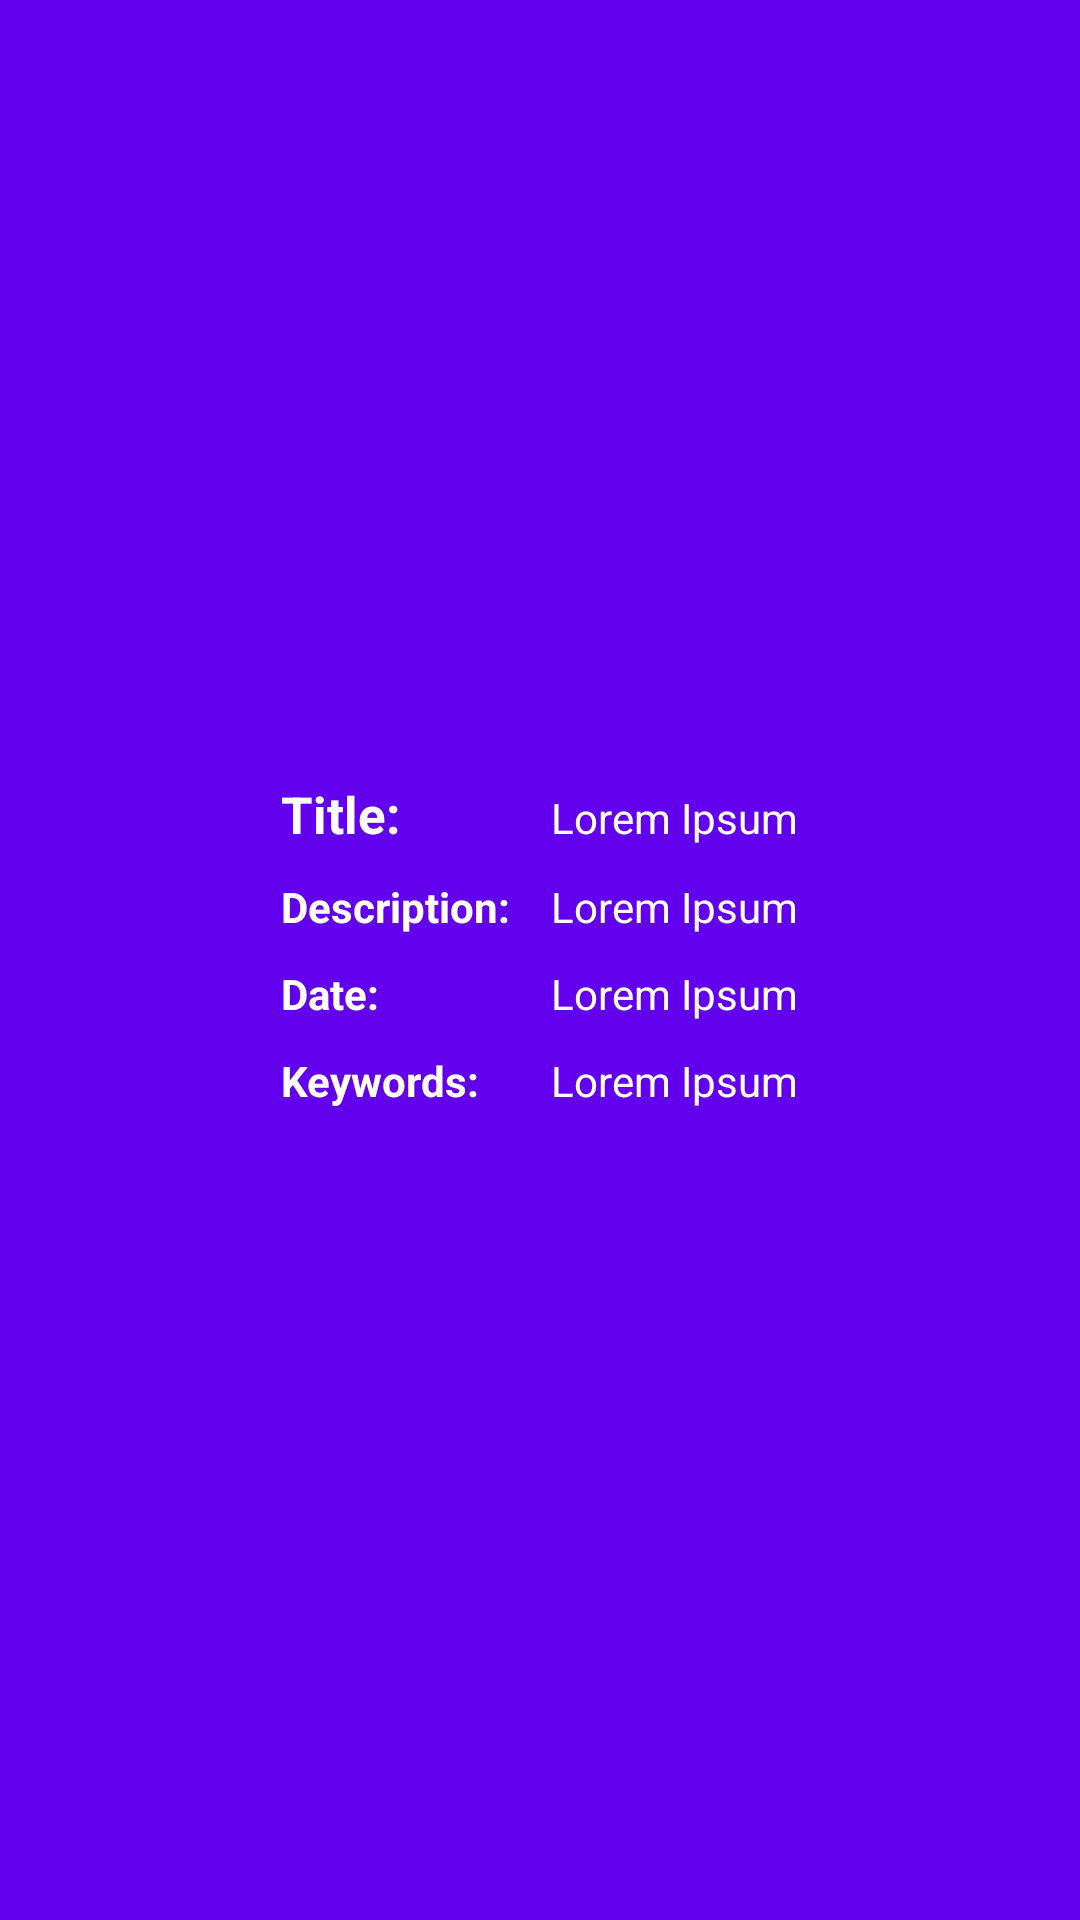

The Android layout XML behind this screen, and the referenced resources:
<!-- AndroidManifest.xml: application theme Theme.TaskKiparoCourse -->
<!-- res/layout/news_cell.xml -->
<?xml version="1.0" encoding="utf-8"?>
<RelativeLayout xmlns:android="http://schemas.android.com/apk/res/android"
    android:layout_width="match_parent"
    android:layout_height="wrap_content"
    android:gravity="center"
    android:background="@color/design_default_color_primary">

    <LinearLayout
        android:layout_width="wrap_content"
        android:layout_height="wrap_content"
        android:orientation="vertical">


        <LinearLayout
            android:layout_width="match_parent"
            android:layout_height="wrap_content"
            android:layout_marginBottom="10dp"
            android:layout_marginLeft="10dp"
            android:layout_marginRight="10dp"
            android:orientation="horizontal">

            <TextView
                android:layout_width="90dp"
                android:layout_height="wrap_content"
                android:text="Title: "
                android:textColor="@android:color/white"
                android:textSize="17sp"
                android:textStyle="bold" />

            <TextView
                android:id="@+id/news_title_textview"
                android:layout_width="match_parent"
                android:layout_height="wrap_content"
                android:text="Lorem Ipsum"
                android:textColor="@android:color/white"/>


        </LinearLayout>


        <LinearLayout
            android:layout_width="match_parent"
            android:layout_height="wrap_content"
            android:layout_marginBottom="10dp"
            android:layout_marginLeft="10dp"
            android:layout_marginRight="10dp"
            android:orientation="horizontal">

            <TextView
                android:layout_width="90dp"
                android:layout_height="wrap_content"
                android:text="Description: "
                android:textColor="@android:color/white"
                android:textStyle="bold" />

            <TextView
                android:id="@+id/news_description_textview"
                android:layout_width="match_parent"
                android:layout_height="wrap_content"
                android:text="Lorem Ipsum"
                android:textColor="@android:color/white"/>


        </LinearLayout>

        <LinearLayout
            android:layout_width="match_parent"
            android:layout_height="wrap_content"
            android:layout_marginBottom="10dp"
            android:layout_marginLeft="10dp"
            android:layout_marginRight="10dp"
            android:orientation="horizontal">

            <TextView
                android:layout_width="90dp"
                android:layout_height="wrap_content"
                android:text="Date: "
                android:textColor="@android:color/white"
                android:textStyle="bold" />

            <TextView
                android:id="@+id/news_date_textview"
                android:layout_width="match_parent"
                android:layout_height="wrap_content"
                android:text="Lorem Ipsum"
                android:textColor="@android:color/white"/>


        </LinearLayout>

        <LinearLayout
            android:layout_width="match_parent"
            android:layout_height="wrap_content"
            android:layout_marginBottom="10dp"
            android:layout_marginLeft="10dp"
            android:layout_marginRight="10dp"
            android:orientation="horizontal">

            <TextView
                android:layout_width="90dp"
                android:layout_height="wrap_content"
                android:text="Keywords: "
                android:textColor="@android:color/white"
                android:textStyle="bold" />

            <TextView
                android:id="@+id/news_keywords_textview"
                android:layout_width="match_parent"
                android:layout_height="wrap_content"
                android:text="Lorem Ipsum"
                android:textColor="@android:color/white"/>

        </LinearLayout>

    </LinearLayout>

</RelativeLayout>
<!-- resources referenced by this layout -->
<resources>
  <style name="Theme.TaskKiparoCourse" parent="Theme.MaterialComponents.DayNight.DarkActionBar">
          
          <item name="colorPrimary">@color/purple_500</item>
          <item name="colorPrimaryVariant">@color/purple_700</item>
          <item name="colorOnPrimary">@color/white</item>
          
          <item name="colorSecondary">@color/teal_200</item>
          <item name="colorSecondaryVariant">@color/teal_700</item>
          <item name="colorOnSecondary">@color/black</item>
          
          <item name="android:statusBarColor">?attr/colorPrimaryVariant</item>
          
      </style>
  <!-- not gathered from this repository: default colours our renderer supplied (Android Studio template values) -->
  <color name="purple_500">#FF6200EE</color>
  <color name="purple_700">#FF3700B3</color>
  <color name="teal_200">#FF03DAC5</color>
  <color name="teal_700">#FF018786</color>
  <color name="black">#FF000000</color>
  <color name="white">#FFFFFFFF</color>
</resources>
